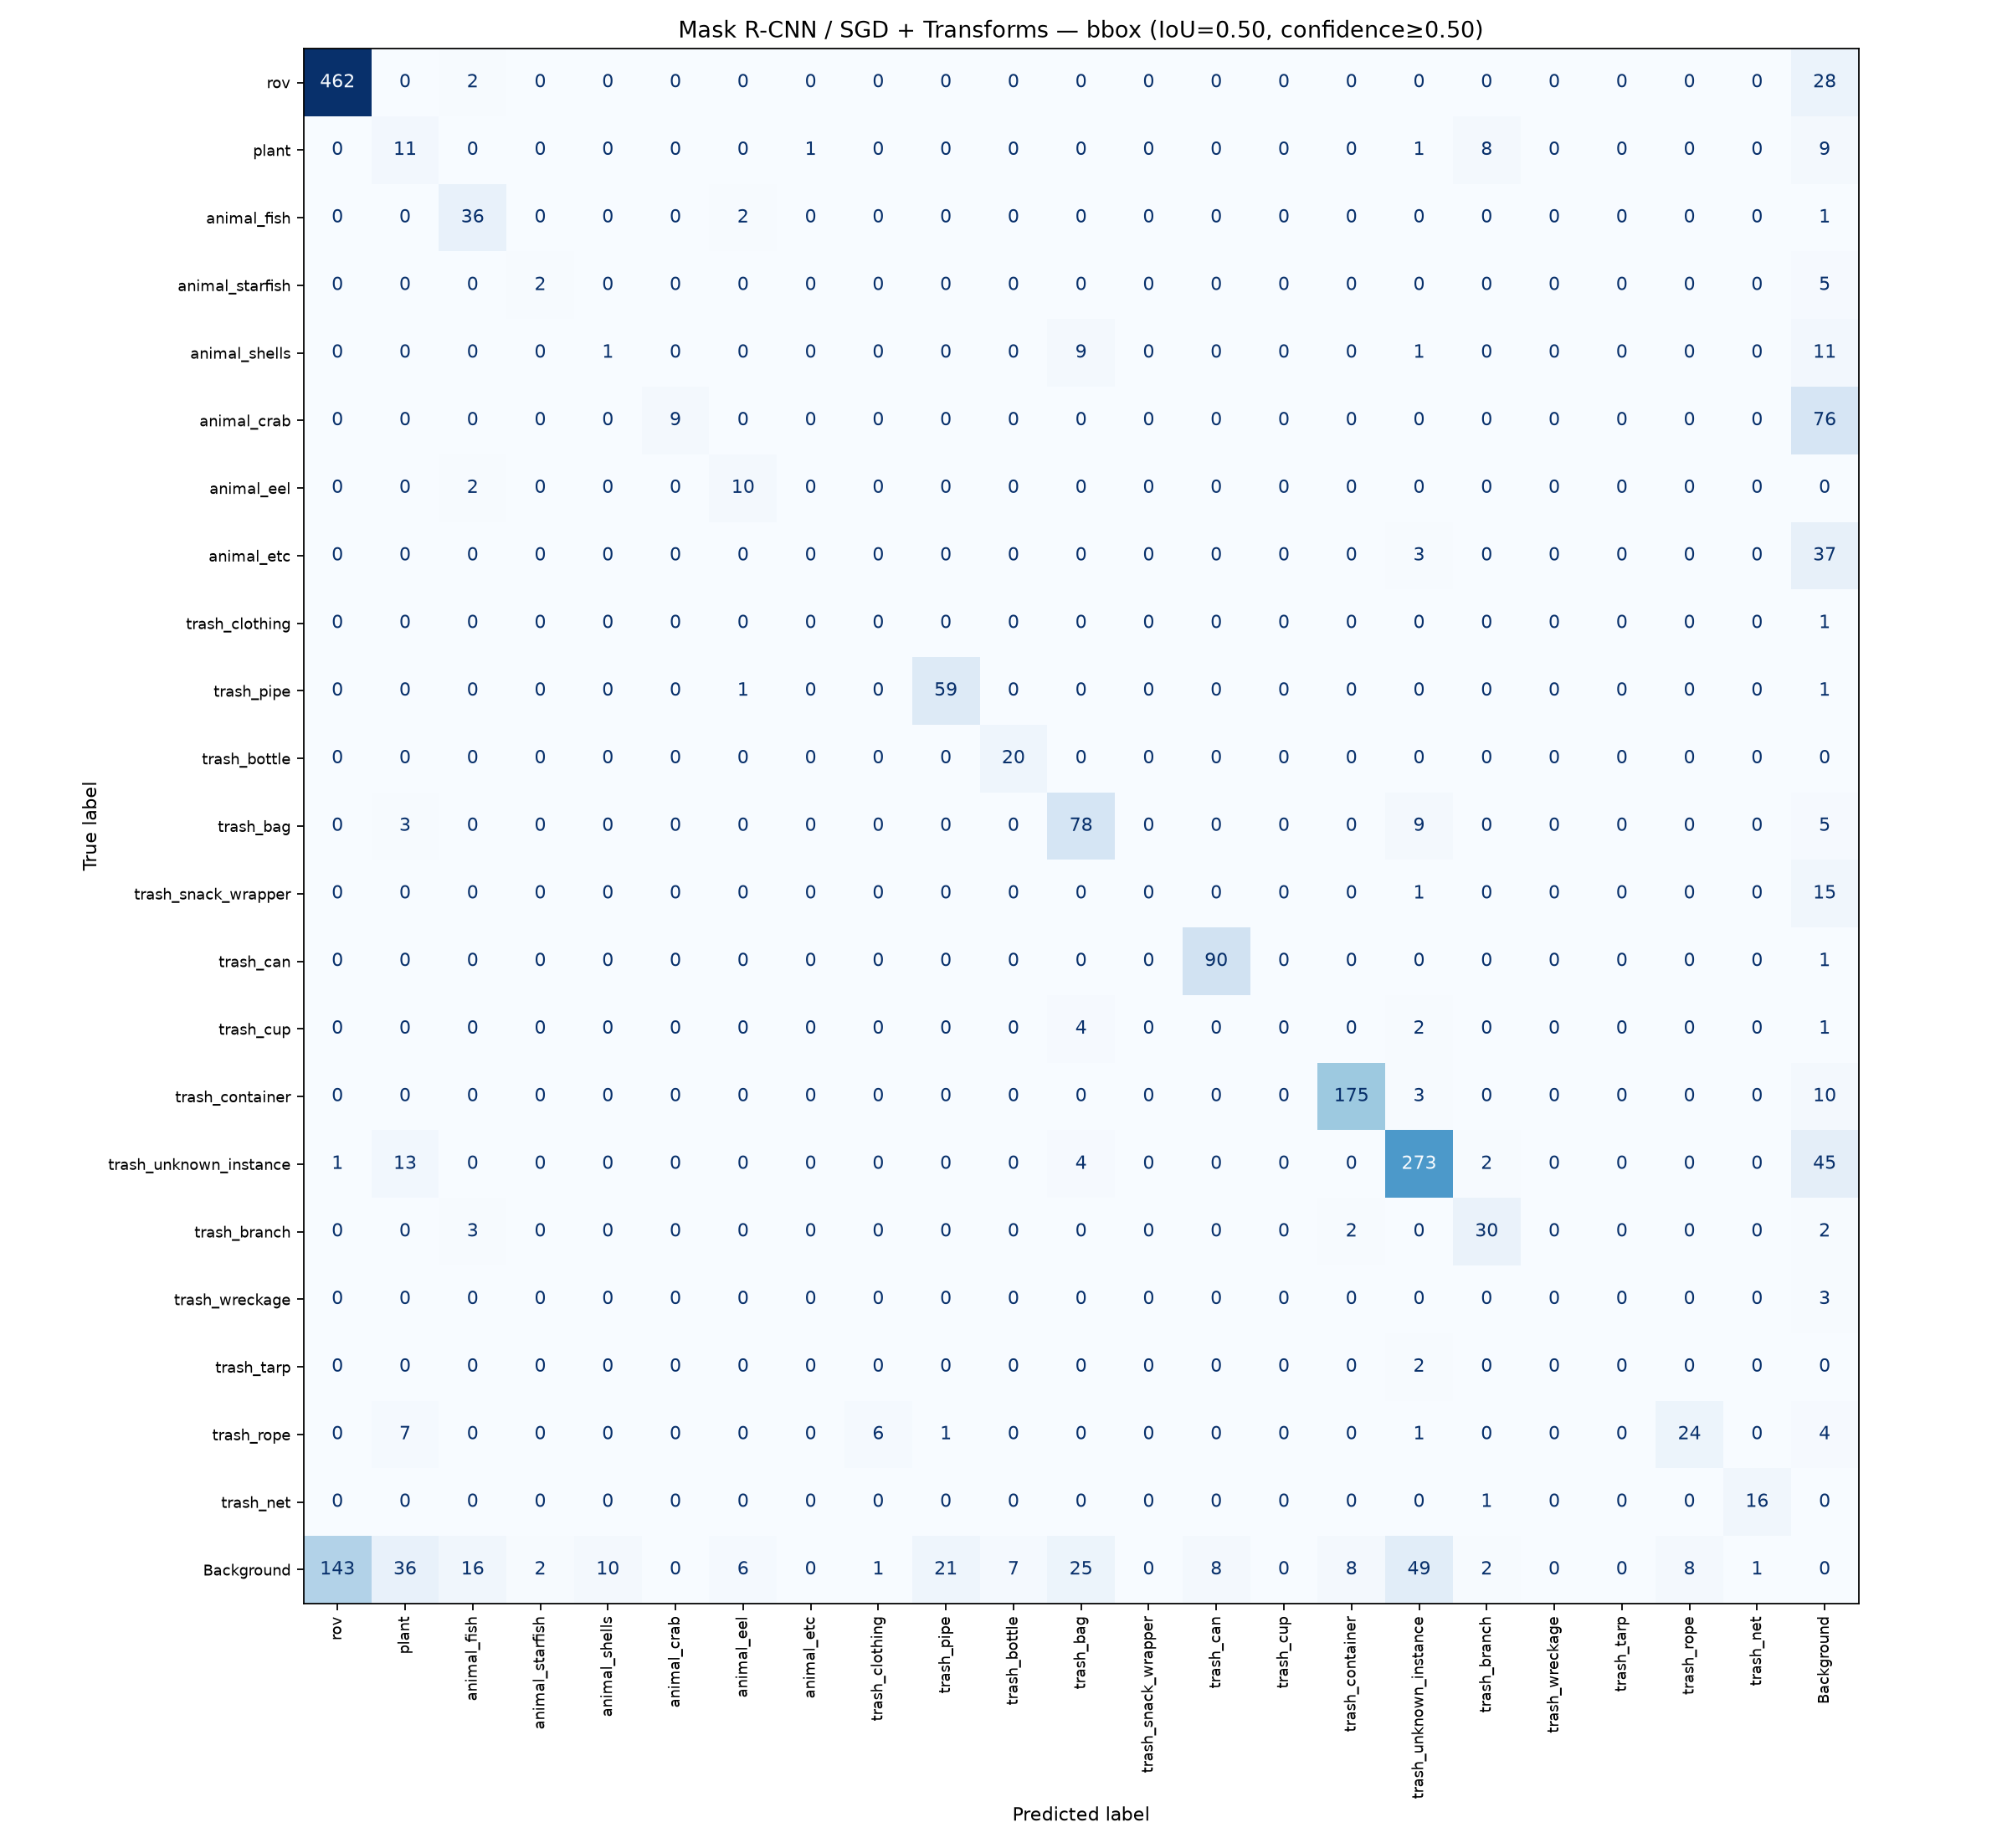

Values plotted in this chart, from the file beside it:
, rov, plant, animal_fish, animal_starfish, animal_shells, animal_crab, animal_eel, animal_etc, trash_clothing, trash_pipe, trash_bottle, trash_bag, trash_snack_wrapper, trash_can, trash_cup, trash_container, trash_unknown_instance, trash_branch, trash_wreckage, trash_tarp, trash_rope, trash_net, Background
rov, 462, 0, 2, 0, 0, 0, 0, 0, 0, 0, 0, 0, 0, 0, 0, 0, 0, 0, 0, 0, 0, 0, 28
plant, 0, 11, 0, 0, 0, 0, 0, 1, 0, 0, 0, 0, 0, 0, 0, 0, 1, 8, 0, 0, 0, 0, 9
animal_fish, 0, 0, 36, 0, 0, 0, 2, 0, 0, 0, 0, 0, 0, 0, 0, 0, 0, 0, 0, 0, 0, 0, 1
animal_starfish, 0, 0, 0, 2, 0, 0, 0, 0, 0, 0, 0, 0, 0, 0, 0, 0, 0, 0, 0, 0, 0, 0, 5
animal_shells, 0, 0, 0, 0, 1, 0, 0, 0, 0, 0, 0, 9, 0, 0, 0, 0, 1, 0, 0, 0, 0, 0, 11
animal_crab, 0, 0, 0, 0, 0, 9, 0, 0, 0, 0, 0, 0, 0, 0, 0, 0, 0, 0, 0, 0, 0, 0, 76
animal_eel, 0, 0, 2, 0, 0, 0, 10, 0, 0, 0, 0, 0, 0, 0, 0, 0, 0, 0, 0, 0, 0, 0, 0
animal_etc, 0, 0, 0, 0, 0, 0, 0, 0, 0, 0, 0, 0, 0, 0, 0, 0, 3, 0, 0, 0, 0, 0, 37
trash_clothing, 0, 0, 0, 0, 0, 0, 0, 0, 0, 0, 0, 0, 0, 0, 0, 0, 0, 0, 0, 0, 0, 0, 1
trash_pipe, 0, 0, 0, 0, 0, 0, 1, 0, 0, 59, 0, 0, 0, 0, 0, 0, 0, 0, 0, 0, 0, 0, 1
trash_bottle, 0, 0, 0, 0, 0, 0, 0, 0, 0, 0, 20, 0, 0, 0, 0, 0, 0, 0, 0, 0, 0, 0, 0
trash_bag, 0, 3, 0, 0, 0, 0, 0, 0, 0, 0, 0, 78, 0, 0, 0, 0, 9, 0, 0, 0, 0, 0, 5
trash_snack_wrapper, 0, 0, 0, 0, 0, 0, 0, 0, 0, 0, 0, 0, 0, 0, 0, 0, 1, 0, 0, 0, 0, 0, 15
trash_can, 0, 0, 0, 0, 0, 0, 0, 0, 0, 0, 0, 0, 0, 90, 0, 0, 0, 0, 0, 0, 0, 0, 1
trash_cup, 0, 0, 0, 0, 0, 0, 0, 0, 0, 0, 0, 4, 0, 0, 0, 0, 2, 0, 0, 0, 0, 0, 1
trash_container, 0, 0, 0, 0, 0, 0, 0, 0, 0, 0, 0, 0, 0, 0, 0, 175, 3, 0, 0, 0, 0, 0, 10
trash_unknown_instance, 1, 13, 0, 0, 0, 0, 0, 0, 0, 0, 0, 4, 0, 0, 0, 0, 273, 2, 0, 0, 0, 0, 45
trash_branch, 0, 0, 3, 0, 0, 0, 0, 0, 0, 0, 0, 0, 0, 0, 0, 2, 0, 30, 0, 0, 0, 0, 2
trash_wreckage, 0, 0, 0, 0, 0, 0, 0, 0, 0, 0, 0, 0, 0, 0, 0, 0, 0, 0, 0, 0, 0, 0, 3
trash_tarp, 0, 0, 0, 0, 0, 0, 0, 0, 0, 0, 0, 0, 0, 0, 0, 0, 2, 0, 0, 0, 0, 0, 0
trash_rope, 0, 7, 0, 0, 0, 0, 0, 0, 6, 1, 0, 0, 0, 0, 0, 0, 1, 0, 0, 0, 24, 0, 4
trash_net, 0, 0, 0, 0, 0, 0, 0, 0, 0, 0, 0, 0, 0, 0, 0, 0, 0, 1, 0, 0, 0, 16, 0
Background, 143, 36, 16, 2, 10, 0, 6, 0, 1, 21, 7, 25, 0, 8, 0, 8, 49, 2, 0, 0, 8, 1, 0
